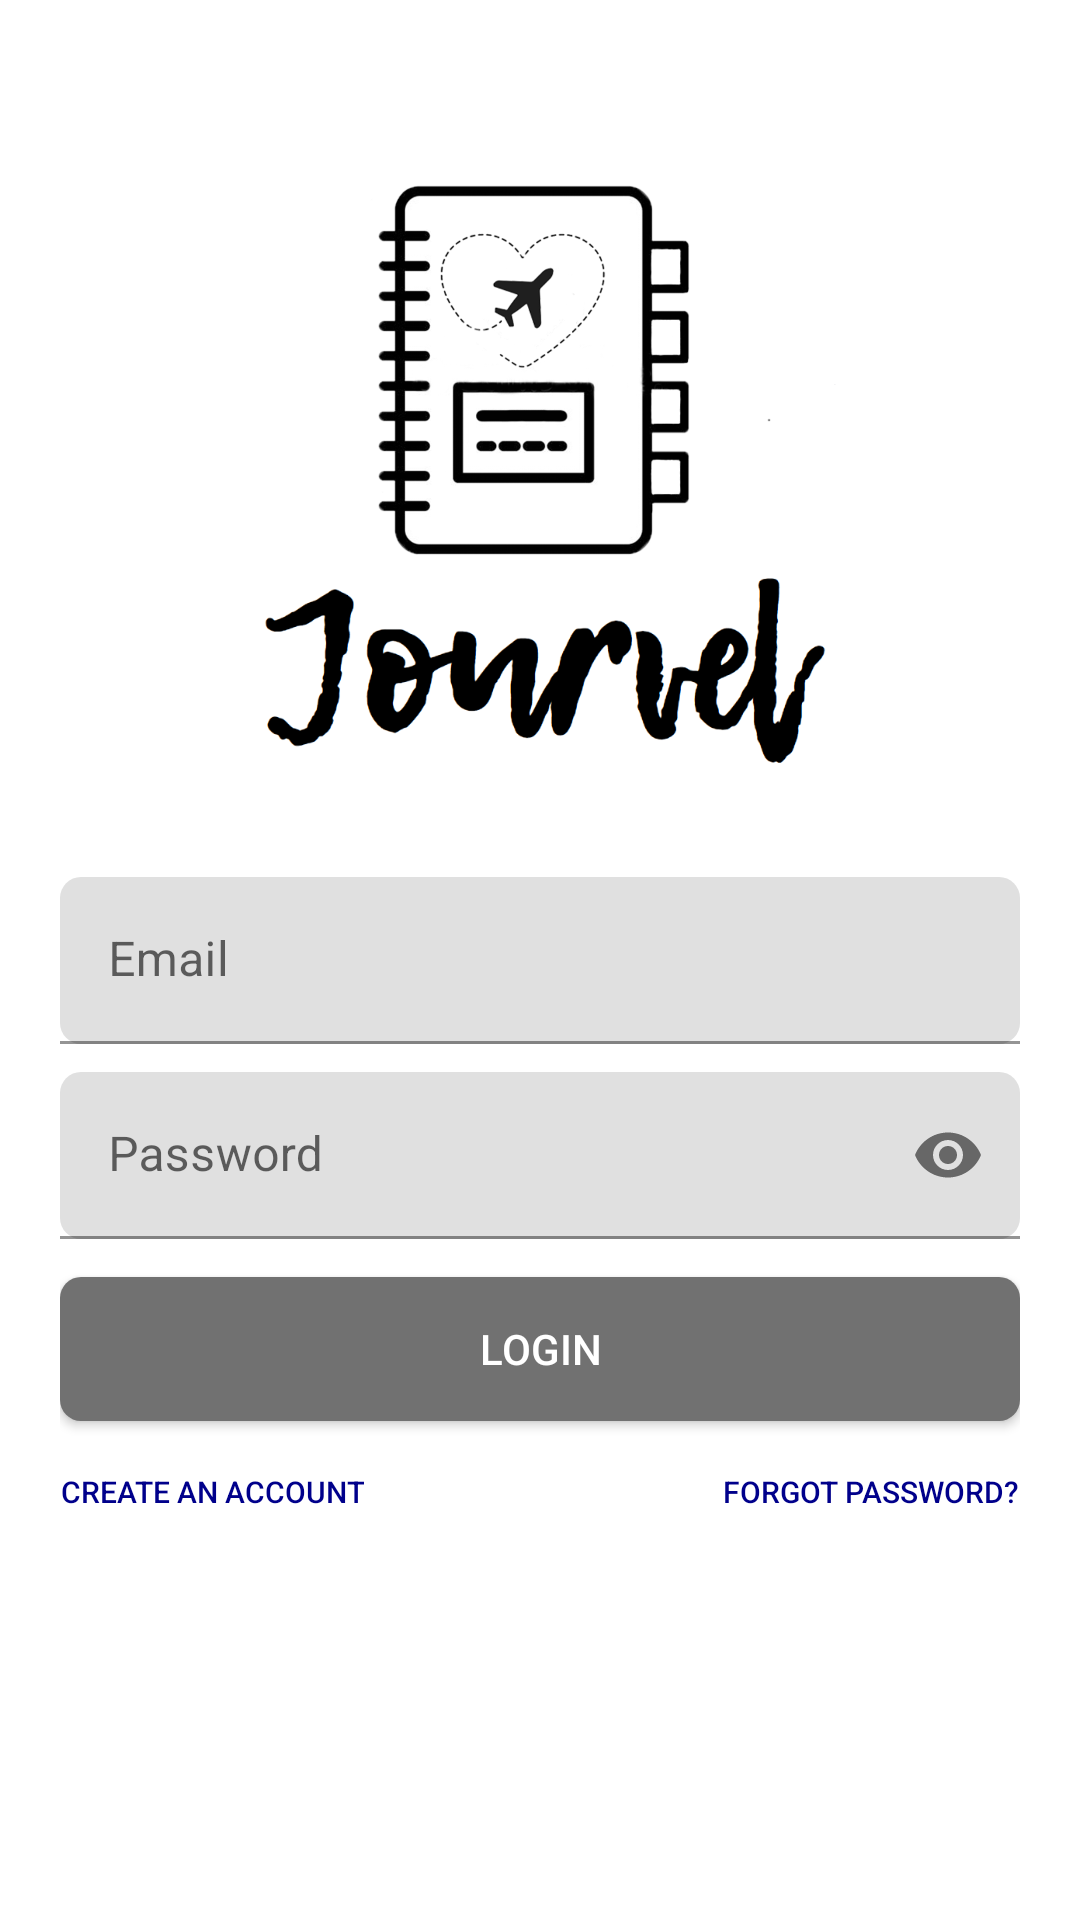

Layout XML and referenced resources for this Android screen:
<!-- AndroidManifest.xml: application theme Theme.MDPCWJourvel -->
<!-- res/layout/activity_main.xml -->
<?xml version="1.0" encoding="utf-8"?>
<androidx.constraintlayout.widget.ConstraintLayout xmlns:android="http://schemas.android.com/apk/res/android"
    xmlns:app="http://schemas.android.com/apk/res-auto"
    xmlns:tools="http://schemas.android.com/tools"
    android:layout_width="match_parent"
    android:layout_height="match_parent"
    android:padding="20dp"
    tools:context=".MainActivity">

    

    //logo image
    <ImageView
        android:id="@+id/logo"
        android:layout_width="match_parent"
        android:layout_height="200dp"
        android:src="@drawable/logo"
        app:layout_constraintBottom_toBottomOf="parent"
        app:layout_constraintEnd_toEndOf="parent"
        app:layout_constraintStart_toStartOf="parent"
        app:layout_constraintTop_toTopOf="parent"
        app:layout_constraintVertical_bias="0.003" />

    //title image
    <ImageView
        android:id="@+id/title"
        android:layout_width="match_parent"
        android:layout_height="200dp"
        android:src="@drawable/title"
        app:layout_constraintBottom_toBottomOf="parent"
        app:layout_constraintEnd_toEndOf="parent"
        app:layout_constraintStart_toStartOf="parent"
        app:layout_constraintTop_toTopOf="parent"
        app:layout_constraintVertical_bias="0.27" />

    //text input: email
    <com.google.android.material.textfield.TextInputLayout
        android:id="@+id/emailTextInputLayout"
        android:layout_width="match_parent"
        android:layout_height="wrap_content"
        app:boxCornerRadiusBottomEnd="7dp"
        app:boxCornerRadiusBottomStart="7dp"
        app:boxCornerRadiusTopEnd="7dp"
        app:boxCornerRadiusTopStart="7dp"
        app:layout_constraintBottom_toBottomOf="parent"
        app:layout_constraintEnd_toEndOf="parent"
        app:layout_constraintStart_toStartOf="parent"
        app:layout_constraintTop_toTopOf="parent">
        <EditText
            android:id="@+id/emailEditText"
            android:layout_width="match_parent"
            android:layout_height="wrap_content"
            android:hint="Email"
            android:inputType="textEmailAddress" />
    </com.google.android.material.textfield.TextInputLayout>

    //text input: password
    <com.google.android.material.textfield.TextInputLayout
        android:id="@+id/passwordTextInputLayout"
        android:layout_width="match_parent"
        android:layout_height="wrap_content"
        app:boxCornerRadiusBottomEnd="7dp"
        app:boxCornerRadiusBottomStart="7dp"
        app:boxCornerRadiusTopEnd="7dp"
        app:boxCornerRadiusTopStart="7dp"
        app:layout_constraintBottom_toBottomOf="parent"
        app:layout_constraintEnd_toEndOf="parent"
        app:layout_constraintStart_toStartOf="parent"
        app:layout_constraintTop_toTopOf="parent"
        app:layout_constraintVertical_bias="0.62"
        app:passwordToggleEnabled="true">
        <EditText
            android:id="@+id/passwordEditText"
            android:layout_width="match_parent"
            android:layout_height="wrap_content"
            android:hint="Password"
            android:inputType="textPassword" />
    </com.google.android.material.textfield.TextInputLayout>

    //login button
    <Button
        android:id="@+id/login_button"
        android:layout_width="match_parent"
        android:layout_height="wrap_content"
        android:background="@drawable/button_style"
        android:text="Login"
        android:textColor="#FFFFFF"
        app:backgroundTint="#717171"
        app:layout_constraintBottom_toBottomOf="parent"
        app:layout_constraintEnd_toEndOf="parent"
        app:layout_constraintStart_toStartOf="parent"
        app:layout_constraintTop_toTopOf="parent"
        app:layout_constraintVertical_bias="0.735" />

    //register page button
    <Button
        android:id="@+id/registerPage_button"
        style="@style/Animation.Design.BottomSheetDialog"
        android:layout_width="wrap_content"
        android:layout_height="wrap_content"
        android:background="#00FFFFFF"
        android:text="Create an account"
        android:textColor="#00008B"
        android:textSize="10dp"
        app:backgroundTint="#00FFFFFF"
        app:layout_constraintBottom_toBottomOf="parent"
        app:layout_constraintEnd_toEndOf="parent"
        app:layout_constraintStart_toStartOf="parent"
        app:layout_constraintTop_toTopOf="parent"
        app:layout_constraintHorizontal_bias="0"
        app:layout_constraintVertical_bias="0.821" />

    //recover password button
    <Button
        android:id="@+id/recoverPassword_button"
        android:layout_width="wrap_content"
        android:layout_height="wrap_content"
        android:background="#00FFFFFF"
        android:text="Forgot Password?"
        android:textColor="#00008B"
        android:textSize="10dp"
        app:backgroundTint="#00FFFFFF"
        app:layout_constraintBottom_toBottomOf="parent"
        app:layout_constraintEnd_toEndOf="parent"
        app:layout_constraintStart_toStartOf="parent"
        app:layout_constraintTop_toTopOf="parent"
        app:layout_constraintHorizontal_bias="1.0"
        app:layout_constraintVertical_bias="0.821" />

</androidx.constraintlayout.widget.ConstraintLayout>
<!-- resources referenced by this layout -->
<resources>
  <!-- drawable button_style (drawable) -->
  <?xml version="1.0" encoding="utf-8"?>
  <shape xmlns:android="http://schemas.android.com/apk/res/android" android:shape="rectangle">
  
      <solid android:color="#636363" />
      <corners android:radius="7dp" />
  
  </shape>
  <!-- drawable logo: png bitmap (drawable-v24, 107078 bytes) -->
  <!-- drawable title: png bitmap (drawable-v24, 36022 bytes) -->
  <style name="Theme.MDPCWJourvel" parent="Theme.MaterialComponents.DayNight.DarkActionBar">
          
          <item name="colorPrimary">@color/gray_80</item>
          <item name="colorPrimaryVariant">@color/gray_63</item>
          <item name="colorOnPrimary">@color/white</item>
          
          <item name="colorSecondary">@color/black</item>
          <item name="colorSecondaryVariant">@color/gray_80</item>
          <item name="colorOnSecondary">@color/black</item>
          
          <item name="android:statusBarColor" tools:targetApi="l">?attr/colorPrimaryVariant</item>
          
      </style>
  <color name="gray_80">#808080</color>
  <color name="gray_63">#636363</color>
  <color name="white">#FFFFFFFF</color>
  <color name="black">#FF000000</color>
</resources>
